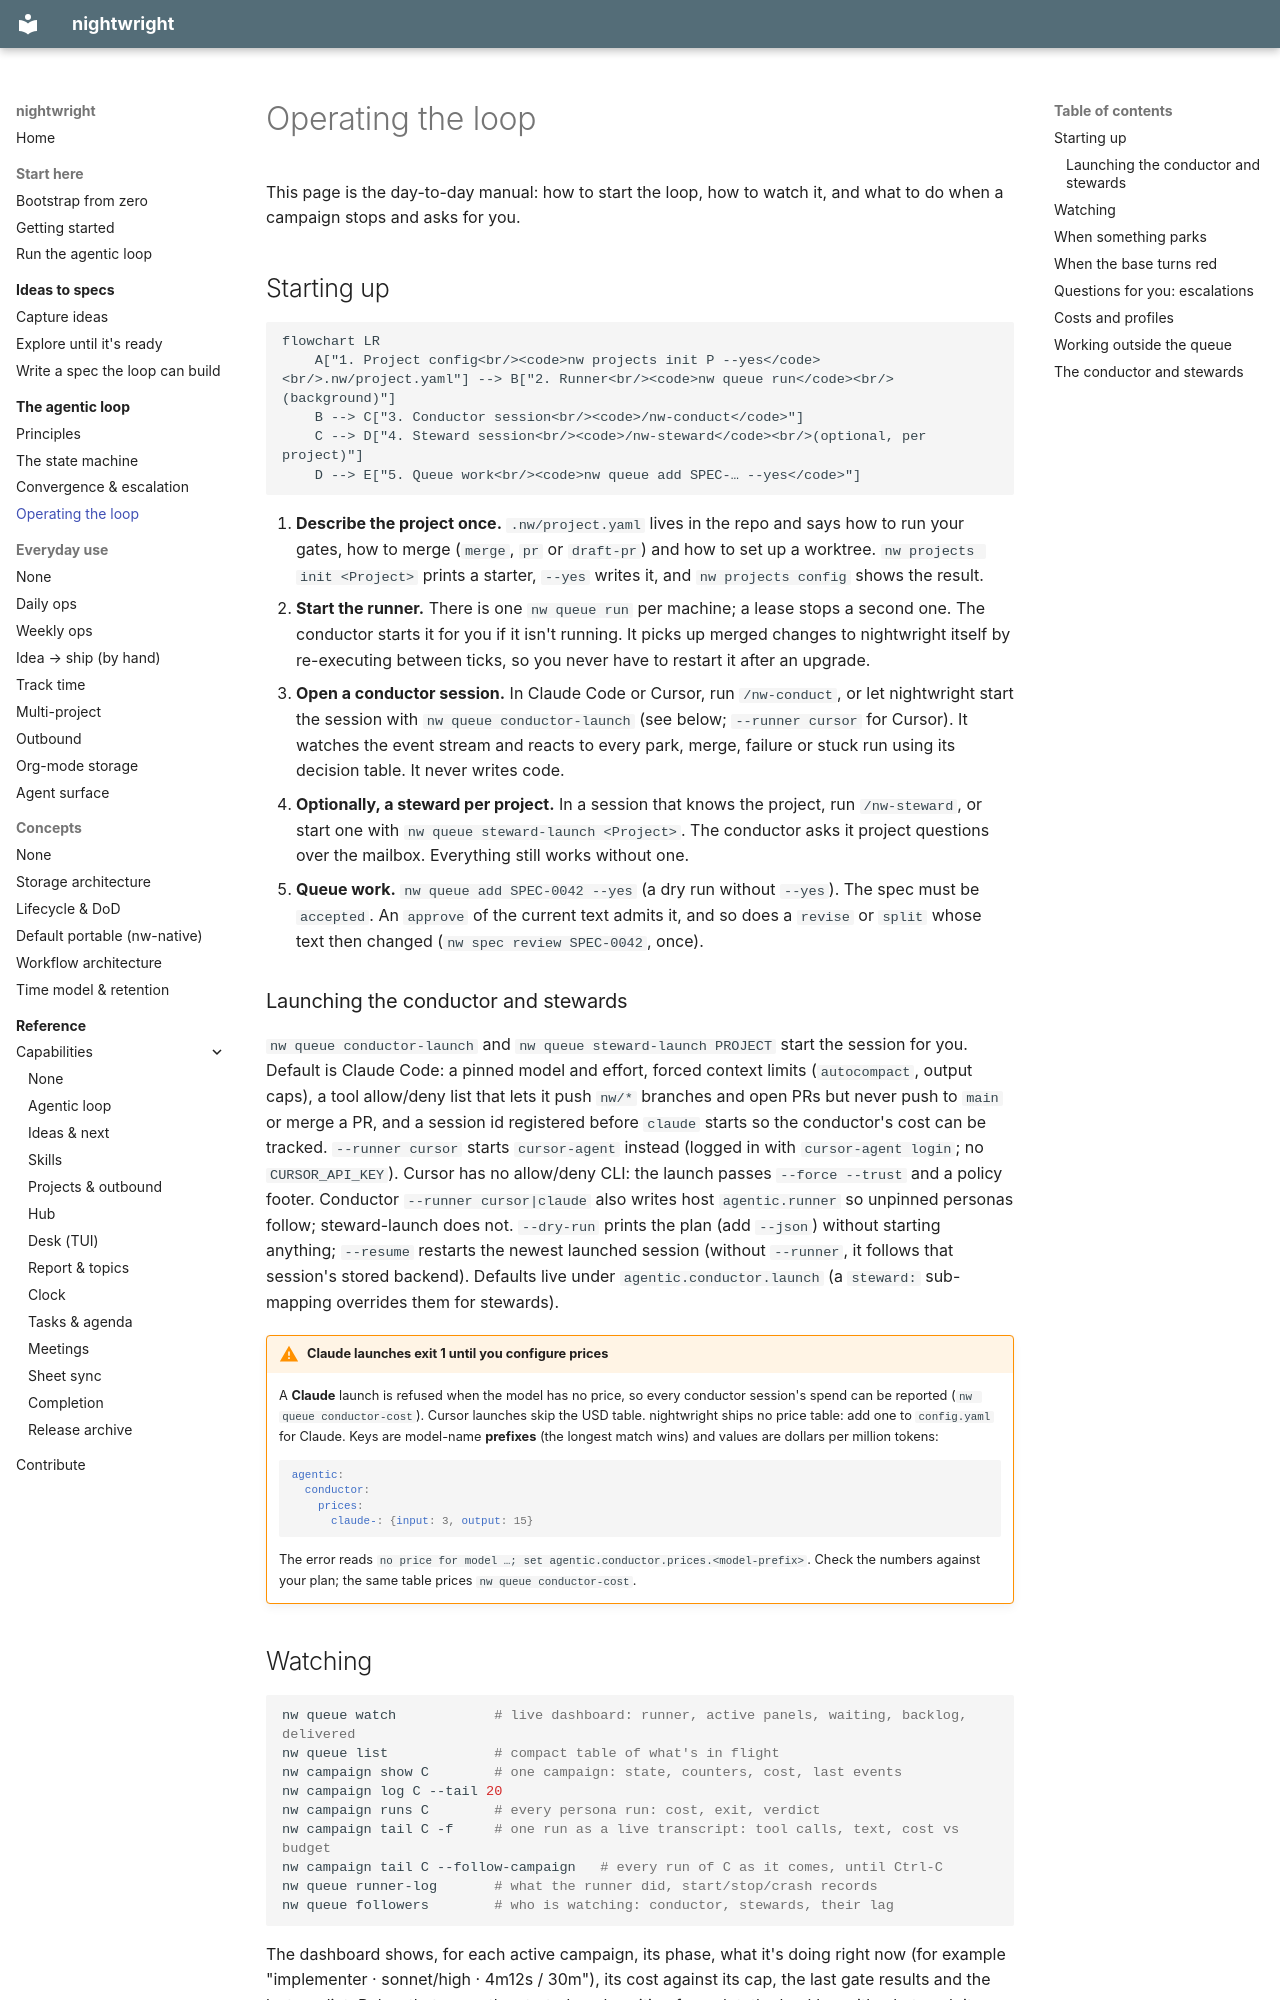

repository: brunosmmm/nightwright · page: loop/operate/index.html · generator: mkdocs

# Operating the loop

This page is the day-to-day manual: how to start the loop, how to watch it, and what to do
when a campaign stops and asks for you.

## Starting up

```mermaid
flowchart LR
    A["1. Project config<br/><code>nw projects init P --yes</code><br/>.nw/project.yaml"] --> B["2. Runner<br/><code>nw queue run</code><br/>(background)"]
    B --> C["3. Conductor session<br/><code>/nw-conduct</code>"]
    C --> D["4. Steward session<br/><code>/nw-steward</code><br/>(optional, per project)"]
    D --> E["5. Queue work<br/><code>nw queue add SPEC-… --yes</code>"]
```

1. **Describe the project once.** `.nw/project.yaml` lives in the repo and says how to run
   your gates, how to merge (`merge`, `pr` or `draft-pr`) and how to set up a worktree.
   `nw projects init <Project>` prints a starter, `--yes` writes it, and `nw projects config`
   shows the result.
2. **Start the runner.** There is one `nw queue run` per machine; a lease stops a second one.
   The conductor starts it for you if it isn't running. It picks up merged changes to nightwright
   itself by re-executing between ticks, so you never have to restart it after an upgrade.
3. **Open a conductor session.** In Claude Code or Cursor, run `/nw-conduct`, or let
   nightwright start the session with `nw queue conductor-launch` (see below; `--runner cursor`
   for Cursor). It watches the event stream and reacts to every park, merge, failure or stuck
   run using its decision table. It never writes code.
4. **Optionally, a steward per project.** In a session that knows the project, run
   `/nw-steward`, or start one with `nw queue steward-launch <Project>`. The conductor asks it
   project questions over the mailbox. Everything still works without one.
5. **Queue work.** `nw queue add SPEC-0042 --yes` (a dry run without `--yes`). The spec must
   be `accepted`. An `approve` of the current text admits it, and so does a `revise` or
   `split` whose text then changed (`nw spec review SPEC-0042`, once).

### Launching the conductor and stewards

`nw queue conductor-launch` and `nw queue steward-launch PROJECT` start the session for you.
Default is Claude Code: a pinned model and effort, forced context limits (`autocompact`,
output caps), a tool allow/deny list that lets it push `nw/*` branches and open PRs but never
push to `main` or merge a PR, and a session id registered before `claude` starts so the
conductor's cost can be tracked. `--runner cursor` starts `cursor-agent` instead (logged in
with `cursor-agent login`; no `CURSOR_API_KEY`). Cursor has no allow/deny CLI: the launch
passes `--force --trust` and a policy footer. Conductor `--runner cursor|claude` also writes
host `agentic.runner` so unpinned personas follow; steward-launch does not.
`--dry-run` prints the plan (add `--json`) without starting anything; `--resume` restarts the
newest launched session (without `--runner`, it follows that session's stored backend).
Defaults live under `agentic.conductor.launch` (a `steward:` sub-mapping overrides them for
stewards).

!!! warning "Claude launches exit 1 until you configure prices"
    A **Claude** launch is refused when the model has no price, so every conductor session's
    spend can be reported (`nw queue conductor-cost`). Cursor launches skip the USD table.
    nightwright ships no price table: add one to `config.yaml` for Claude. Keys are model-name
    **prefixes** (the longest match wins) and values are dollars per million tokens:

    ```yaml
    agentic:
      conductor:
        prices:
          claude-: {input: 3, output: 15}
    ```

    The error reads `no price for model …; set agentic.conductor.prices.<model-prefix>`.
    Check the numbers against your plan; the same table prices `nw queue conductor-cost`.
